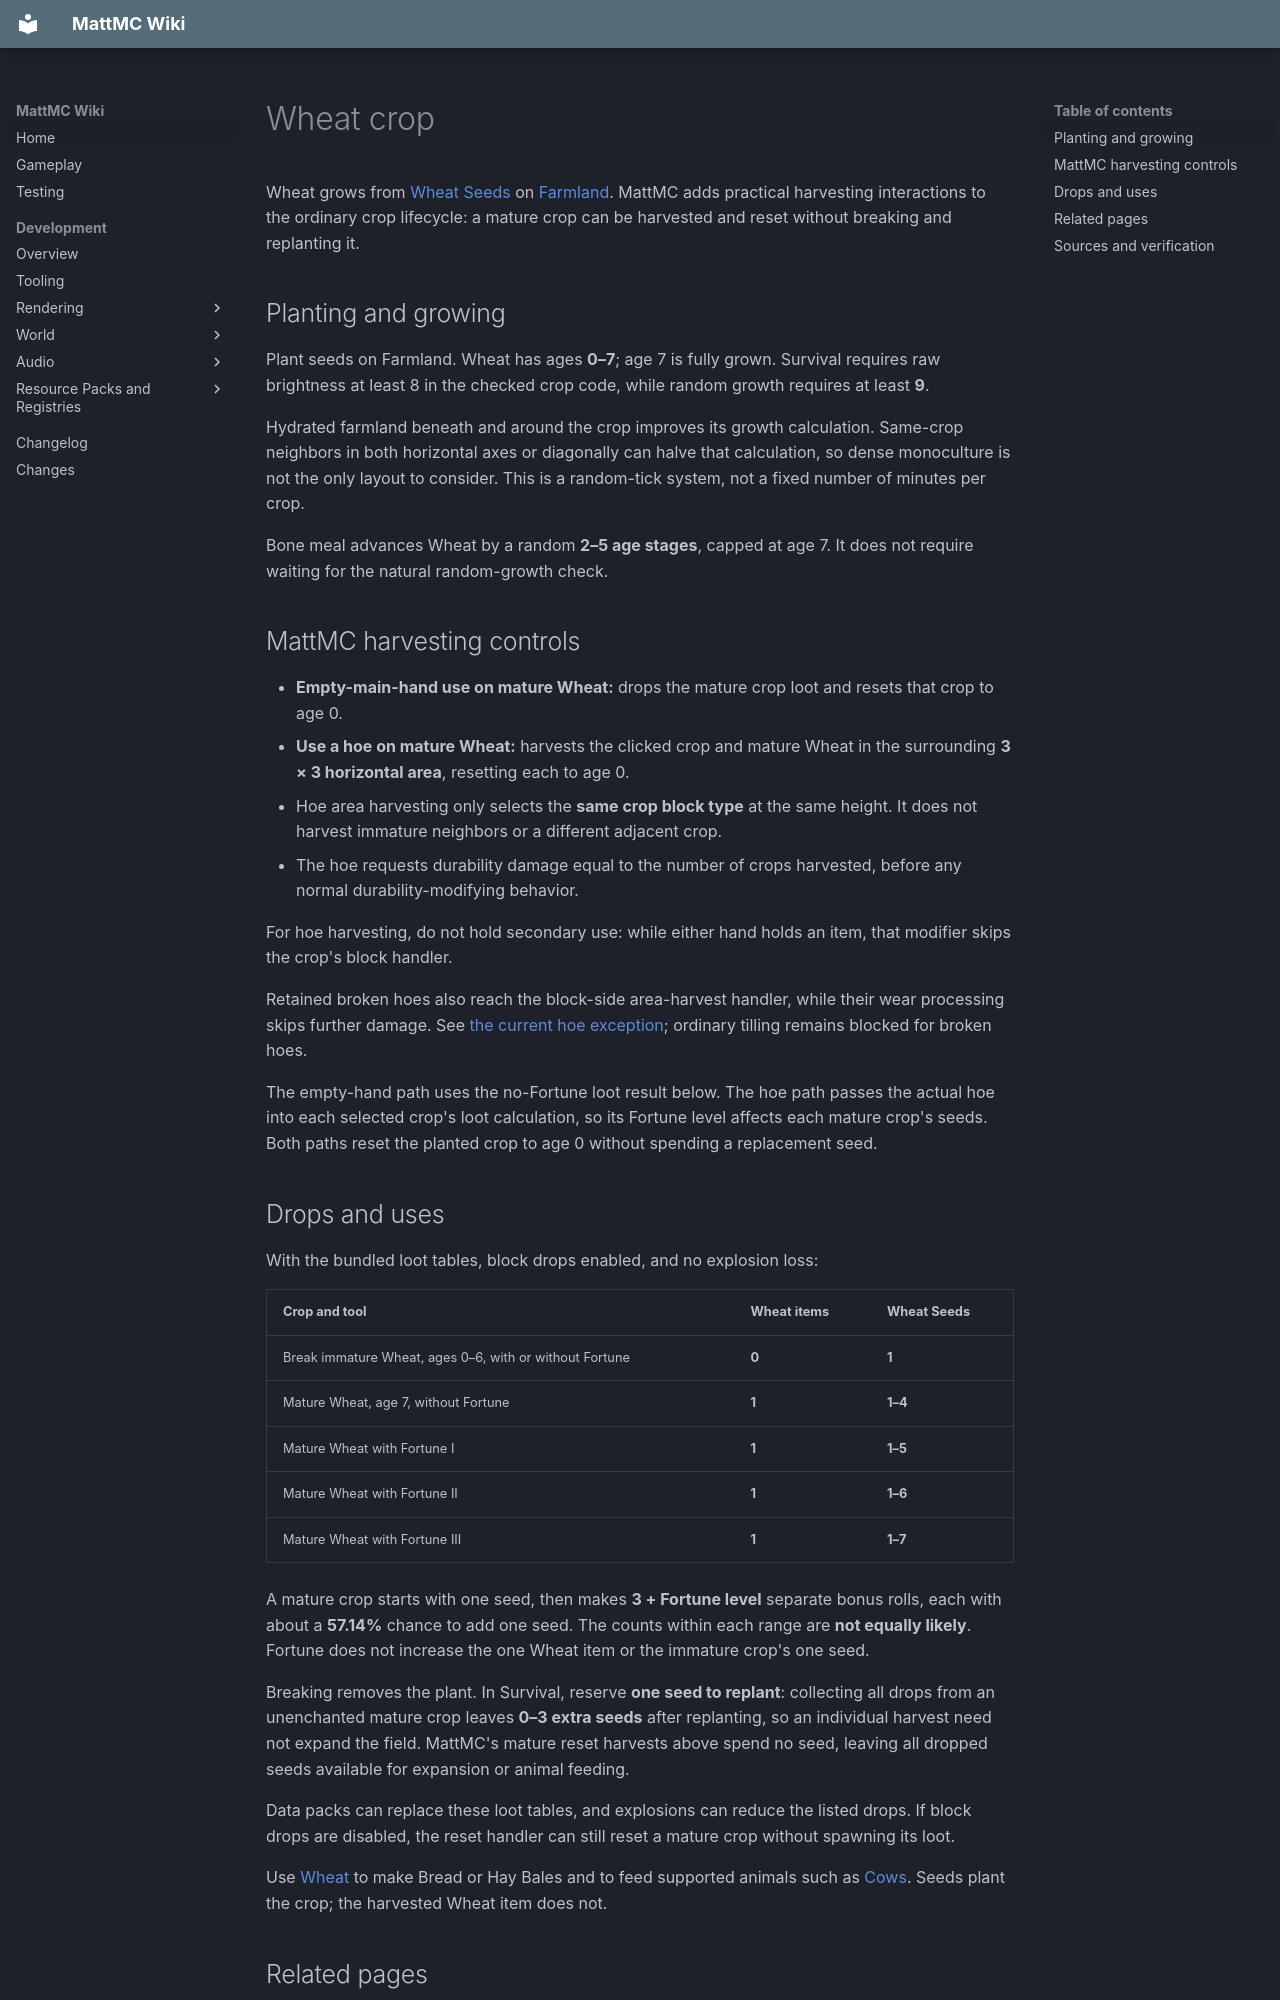

repository: HungLo2020/MattMC · page: gameplay/blocks/Wheat/index.html · generator: mkdocs

# Wheat crop

Wheat grows from [Wheat Seeds](../items/WheatSeeds.md) on [Farmland](Farmland.md). MattMC adds practical harvesting interactions to the ordinary crop lifecycle: a mature crop can be harvested and reset without breaking and replanting it.

## Planting and growing

Plant seeds on Farmland. Wheat has ages **0–7**; age 7 is fully grown. Survival requires raw brightness at least 8 in the checked crop code, while random growth requires at least **9**.

Hydrated farmland beneath and around the crop improves its growth calculation. Same-crop neighbors in both horizontal axes or diagonally can halve that calculation, so dense monoculture is not the only layout to consider. This is a random-tick system, not a fixed number of minutes per crop.

Bone meal advances Wheat by a random **2–5 age stages**, capped at age 7. It does not require waiting for the natural random-growth check.

## MattMC harvesting controls

- **Empty-main-hand use on mature Wheat:** drops the mature crop loot and resets that crop to age 0.
- **Use a hoe on mature Wheat:** harvests the clicked crop and mature Wheat in the surrounding **3 × 3 horizontal area**, resetting each to age 0.
- Hoe area harvesting only selects the **same crop block type** at the same height. It does not harvest immature neighbors or a different adjacent crop.
- The hoe requests durability damage equal to the number of crops harvested, before any normal durability-modifying behavior.

For hoe harvesting, do not hold secondary use: while either hand holds an item, that modifier skips the crop's block handler.

Retained broken hoes also reach the block-side area-harvest handler, while their wear processing skips further damage. See [the current hoe exception](../mechanics/AxesAndHoes.md#mattmc-crop-area-harvesting); ordinary tilling remains blocked for broken hoes.

The empty-hand path uses the no-Fortune loot result below. The hoe path passes the actual hoe into each selected crop's loot calculation, so its Fortune level affects each mature crop's seeds. Both paths reset the planted crop to age 0 without spending a replacement seed.

## Drops and uses

With the bundled loot tables, block drops enabled, and no explosion loss:

| Crop and tool | Wheat items | Wheat Seeds |
| --- | --- | --- |
| Break immature Wheat, ages 0–6, with or without Fortune | **0** | **1** |
| Mature Wheat, age 7, without Fortune | **1** | **1–4** |
| Mature Wheat with Fortune I | **1** | **1–5** |
| Mature Wheat with Fortune II | **1** | **1–6** |
| Mature Wheat with Fortune III | **1** | **1–7** |

A mature crop starts with one seed, then makes **3 + Fortune level** separate bonus rolls, each with about a **57.14%** chance to add one seed. The counts within each range are **not equally likely**. Fortune does not increase the one Wheat item or the immature crop's one seed.

Breaking removes the plant. In Survival, reserve **one seed to replant**: collecting all drops from an unenchanted mature crop leaves **0–3 extra seeds** after replanting, so an individual harvest need not expand the field. MattMC's mature reset harvests above spend no seed, leaving all dropped seeds available for expansion or animal feeding.

Data packs can replace these loot tables, and explosions can reduce the listed drops. If block drops are disabled, the reset handler can still reset a mature crop without spawning its loot.

Use [Wheat](../items/Wheat.md) to make Bread or Hay Bales and to feed supported animals such as [Cows](../mobs/Cow.md). Seeds plant the crop; the harvested Wheat item does not.

## Related pages

- [Farmland](Farmland.md)
- [Wheat item](../items/Wheat.md)
- [Wheat Seeds](../items/WheatSeeds.md)
- [Blocks](Blocks.md)

For the difference between stored skylight, block light and night-time darkening, see [Which light value matters](../mechanics/Light.md#which-light-value-matters).
